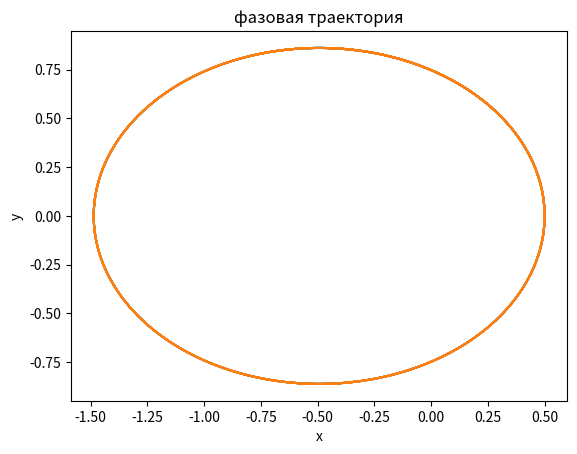

This chart was generated by the following Python code:
import numpy as np
import matplotlib.pyplot as plt

# w - array
def f(t, w):
    x = w[0]
    y = w[1]
    z = w[2]
    u = w[3]
    return np.array([z, u, -x/pow(x**2 + y**2, 3/2), -y/pow(x**2 + y**2, 3/2)])


def runge_kutta(f, h, t0, tn, w0):

     # Define the number of steps
    n = int((tn - t0) / h)
     # Initialize arrays for t and w
    t = np.zeros(n+1)
    w = np.zeros((n+1, 4))


    t[0] = t0
    w[0] = w0

    for i in range(n):
        k1 = f(t[i], w[i])
        k2 = f(t[i] + h/2, w[i] + h * k1/2)
        k3 = f(t[i] + h/2, w[i] + h * k2/2)
        k4 = f(t[i] + h, w[i] + h * k3)
        w[i+1] = w[i] + h * (k1 + 2* k2 + 2*k3 + k4) / 6
        t[i+1] = t[i] + h

    return t, w


h = 0.01
w0 = np.array([0.5 , 0, 0, 1.73])
t0 = 0
tn = 20

t, w  = runge_kutta(f, h, t0, tn, w0)

print(w)
# x, y, z, u = [arr[0] for arr in w], [arr[1] for arr in w], [arr[2] for arr in w], [arr[3] for arr in w]
x, y, z, u = map(np.array, zip(*w))

plt.plot(x, y)
plt.title('фазовая траектория')
plt.xlabel('x')
plt.ylabel('y')
plt.show()

def addams(f, h, t0, tn, w0):
    n = int((tn - t0) / h)

    t = np.zeros(n+1)
    w = np.zeros((n+1, 4))

    if n < 3:
        raise Exception("must be at least 4 points")
    
    _ ,addams_init = runge_kutta(f, h, t0, t0 +3*h, w0)
 
    for i in range(len(addams_init)):
        w[i] = addams_init[i]
        print(addams_init[i])
    


    for i in range(n-3):
        w[i+4] = w[i+3] + h * (55/24*f(t[i+3], w[i+3]) - 59/24*f(t[i+2], w[i+2]) + 37/24*f(t[i+1], w[i+1]) - 3/8*f(t[i], w[i]))
        t[i+4] = t[i+3] + h

    return t, w

h = 0.01
w0 = np.array([0.5 , 0, 0, 1.73])
t0 = 0
tn = 20

t, w  = addams(f, h, t0, tn, w0)

# x, y, z, u = [arr[0] for arr in w], [arr[1] for arr in w], [arr[2] for arr in w], [arr[3] for arr in w]
x, y, z, u = map(np.array, zip(*w))

plt.plot(x, y)
plt.title('фазовая траектория')
plt.xlabel('x')
plt.ylabel('y')
plt.show()